Dataset: bm-vs-av-v2-augmented (GitHub, pedroescalfonimoraes/final-project-plagues-recognition-master). Classes: acaro vermelho, bicho mineiro.

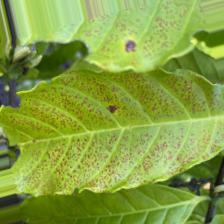
Label: acaro vermelho

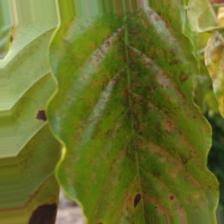
Label: acaro vermelho

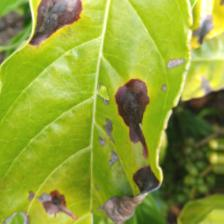
Label: bicho mineiro

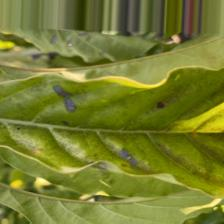
Label: bicho mineiro

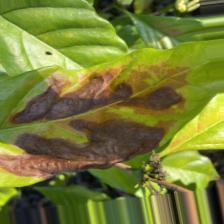
Label: bicho mineiro

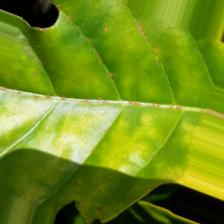
Label: acaro vermelho
